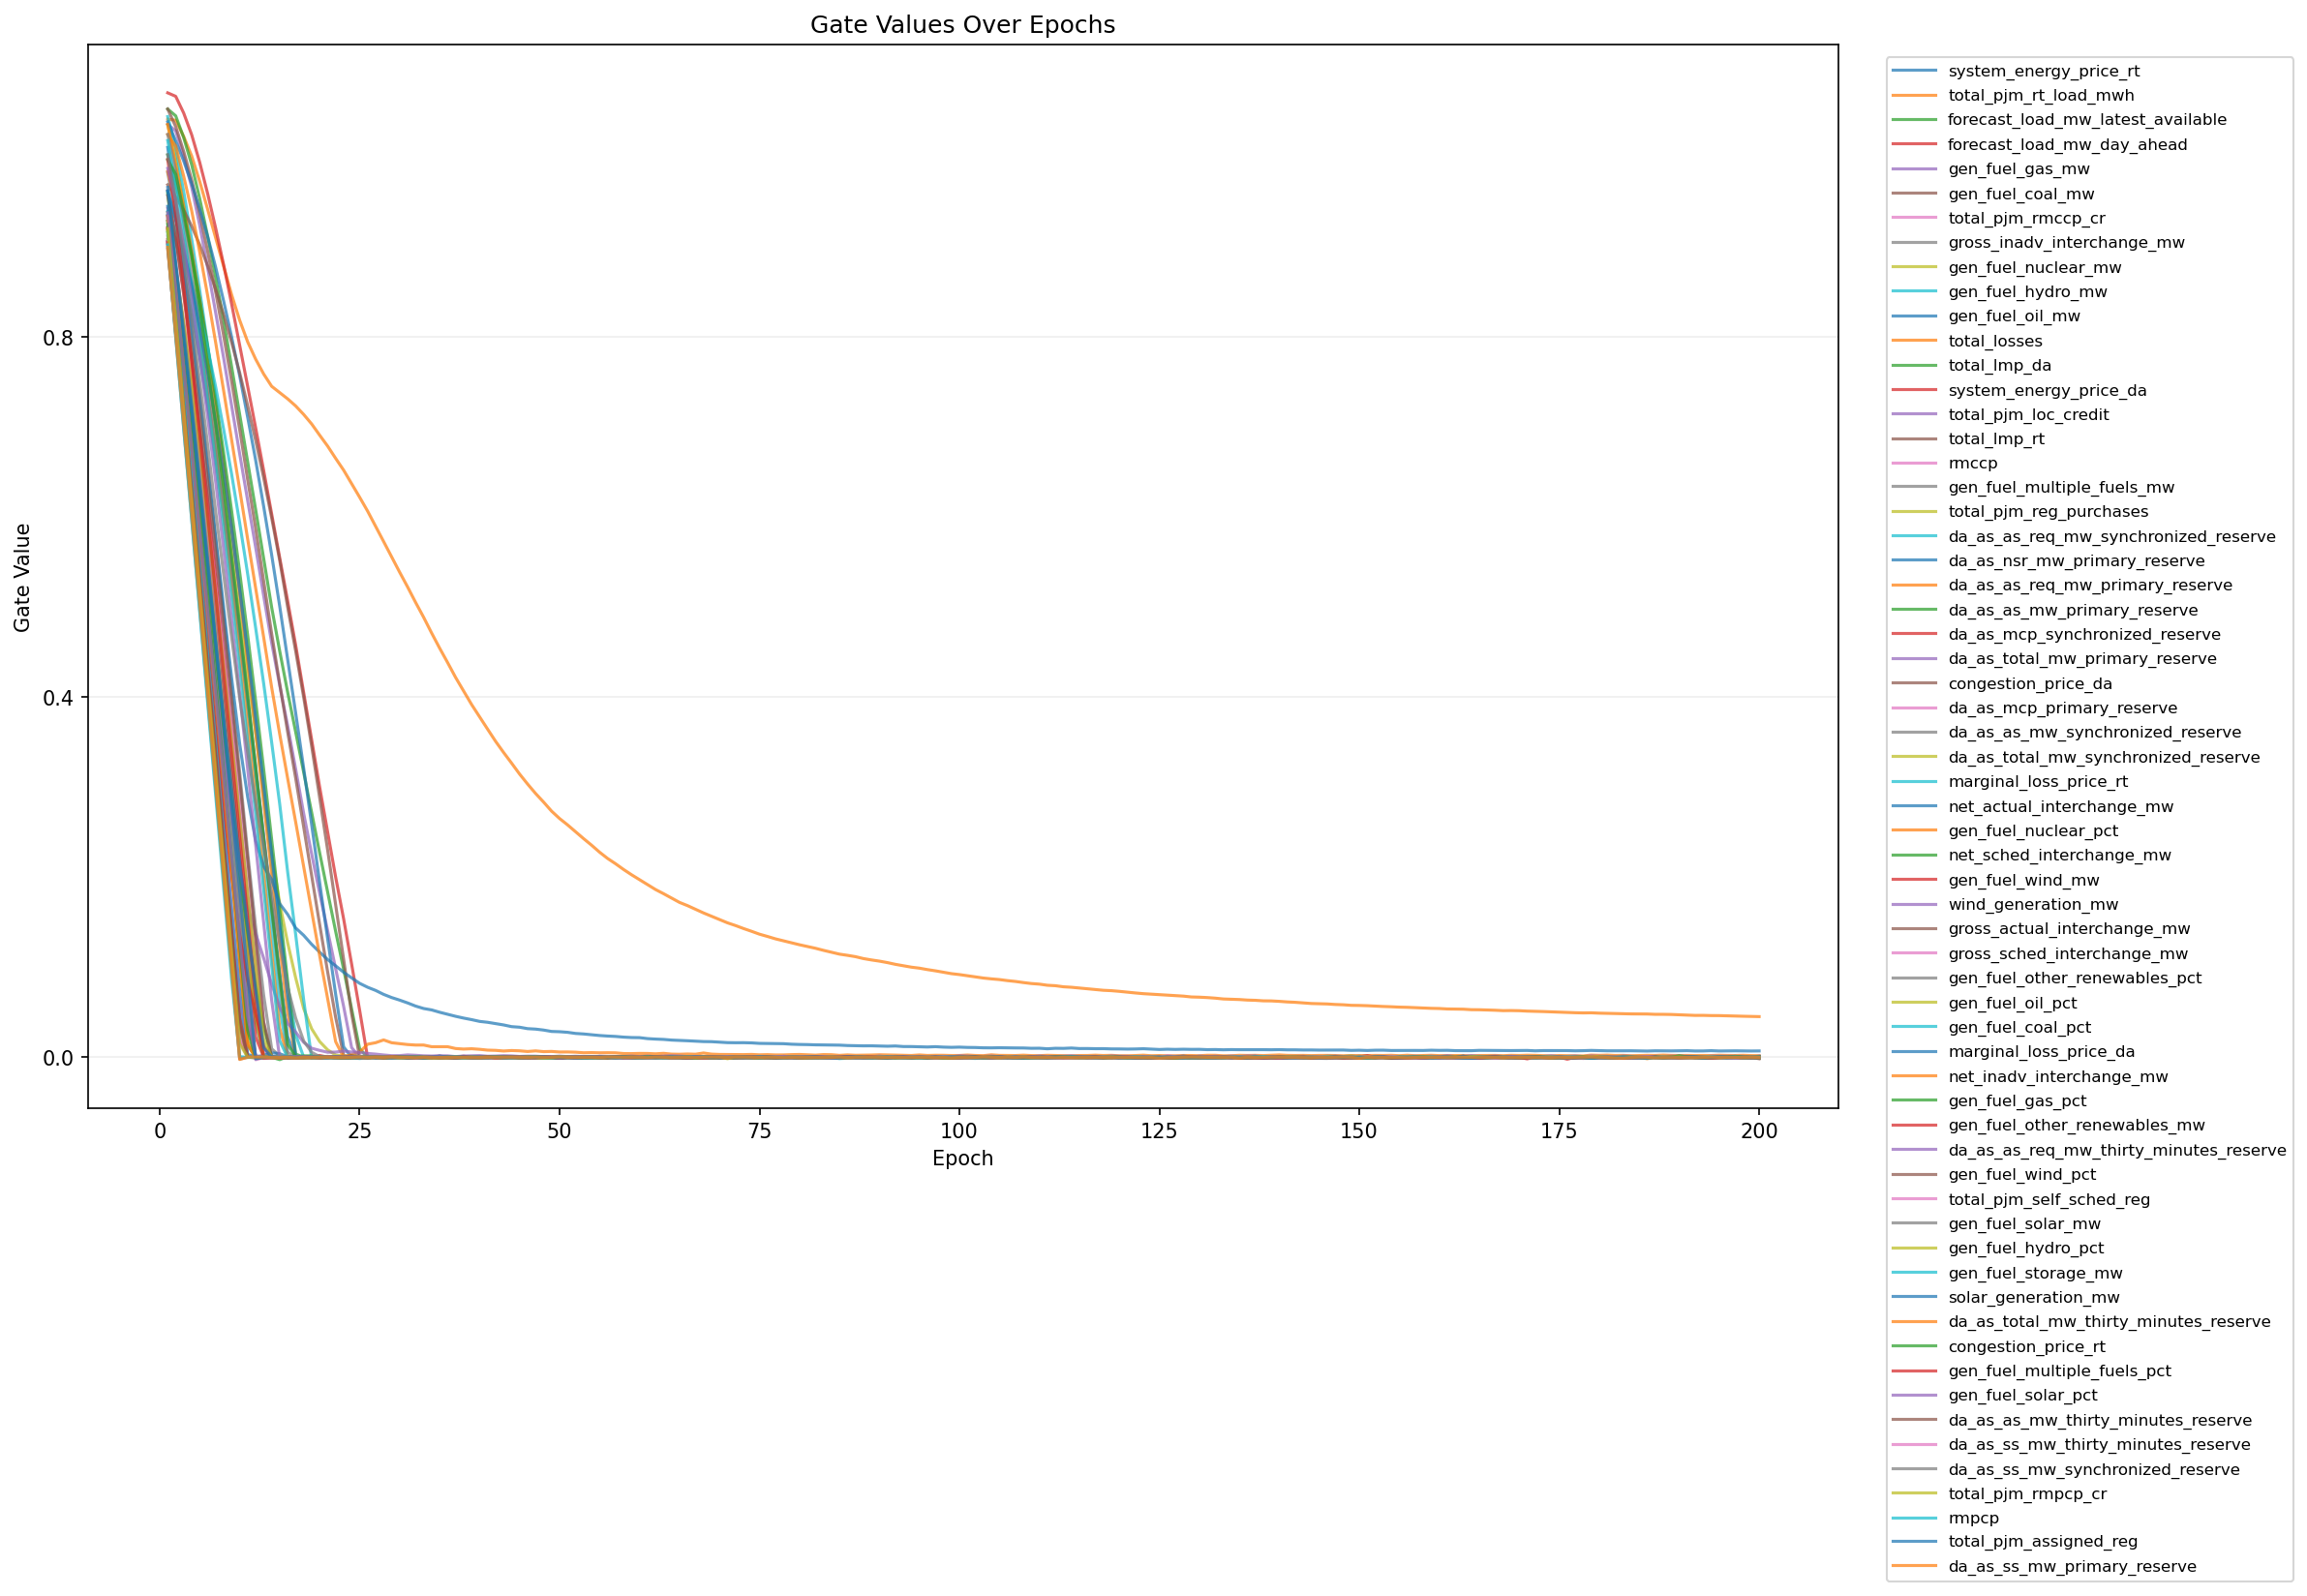

The table this chart was drawn from, first rows:
epoch, feature_index, feature, gate
1, 1, system_energy_price_rt, 0.9357
1, 2, total_pjm_rt_load_mwh, 1.042
1, 3, forecast_load_mw_latest_available, 1.053
1, 4, forecast_load_mw_day_ahead, 1.071
1, 5, gen_fuel_gas_mw, 1.037
1, 6, gen_fuel_coal_mw, 1.053
1, 7, total_pjm_rmccp_cr, 0.9217
1, 8, gross_inadv_interchange_mw, 0.9343
1, 9, gen_fuel_nuclear_mw, 1.036
1, 10, gen_fuel_hydro_mw, 1.045
1, 11, gen_fuel_oil_mw, 1.039
1, 12, total_losses, 1.036
1, 13, total_lmp_da, 1.003
1, 14, system_energy_price_da, 0.9627
1, 15, total_pjm_loc_credit, 0.9063
1, 16, total_lmp_rt, 0.9694
1, 17, rmccp, 0.921
1, 18, gen_fuel_multiple_fuels_mw, 0.9827
1, 19, total_pjm_reg_purchases, 0.906
1, 20, da_as_as_req_mw_synchronized_reserve, 0.962
1, 21, da_as_nsr_mw_primary_reserve, 0.9065
1, 22, da_as_as_req_mw_primary_reserve, 0.9842
1, 23, da_as_as_mw_primary_reserve, 0.9289
1, 24, da_as_mcp_synchronized_reserve, 0.9218
1, 25, da_as_total_mw_primary_reserve, 0.9123
1, 26, congestion_price_da, 0.9342
1, 27, da_as_mcp_primary_reserve, 0.9433
1, 28, da_as_as_mw_synchronized_reserve, 0.9291
1, 29, da_as_total_mw_synchronized_reserve, 0.9386
1, 30, marginal_loss_price_rt, 0.9396
1, 31, net_actual_interchange_mw, 1.011
1, 32, gen_fuel_nuclear_pct, 1.025
1, 33, net_sched_interchange_mw, 0.9597
1, 34, gen_fuel_wind_mw, 0.9086
1, 35, wind_generation_mw, 0.9314
1, 36, gross_actual_interchange_mw, 0.9573
1, 37, gross_sched_interchange_mw, 0.9063
1, 38, gen_fuel_other_renewables_pct, 1.025
1, 39, gen_fuel_oil_pct, 0.9294
1, 40, gen_fuel_coal_pct, 1.019
1, 41, marginal_loss_price_da, 0.9623
1, 42, net_inadv_interchange_mw, 0.9192
1, 43, gen_fuel_gas_pct, 0.997
1, 44, gen_fuel_other_renewables_mw, 0.9976
1, 45, da_as_as_req_mw_thirty_minutes_reserve, 0.9876
1, 46, gen_fuel_wind_pct, 0.9197
1, 47, total_pjm_self_sched_reg, 0.907
1, 48, gen_fuel_solar_mw, 1.003
1, 49, gen_fuel_hydro_pct, 0.9168
1, 50, gen_fuel_storage_mw, 0.9165
1, 51, solar_generation_mw, 0.9454
1, 52, da_as_total_mw_thirty_minutes_reserve, 0.9343
1, 53, congestion_price_rt, 0.9254
1, 54, gen_fuel_multiple_fuels_pct, 0.905
1, 55, gen_fuel_solar_pct, 0.9382
1, 56, da_as_as_mw_thirty_minutes_reserve, 0.8981
1, 57, da_as_ss_mw_thirty_minutes_reserve, 0.9023
1, 58, da_as_ss_mw_synchronized_reserve, 0.903
1, 59, total_pjm_rmpcp_cr, 0.9206
1, 60, rmpcp, 0.9025
... 12,340 more rows
